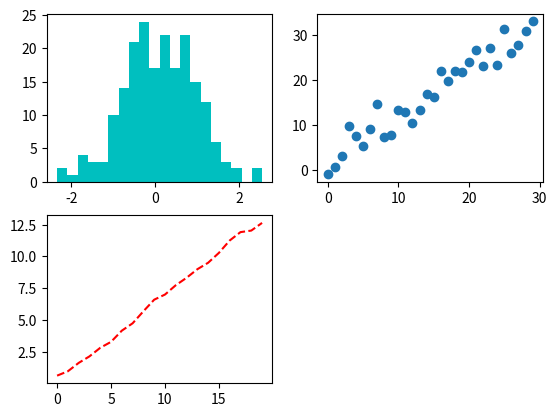

Source code (Python):
from matplotlib import pyplot as plt
import numpy as np

fig = plt.figure()

ax1 = fig.add_subplot(2, 2, 1)
ax2 = fig.add_subplot(2, 2, 2)
ax3 = fig.add_subplot(2, 2, 3)
plt.plot(np.random.rand(20).cumsum(), 'r--')
_ = ax1.hist(np.random.randn(200), bins=20, color='c', alpha=1)
ax2.scatter(np.arange(30), np.arange(30) + 2 + 3 * np.random.randn(30))
plt.show()
#fig.axes = plt.subplots(2, 2)
#plt.show()